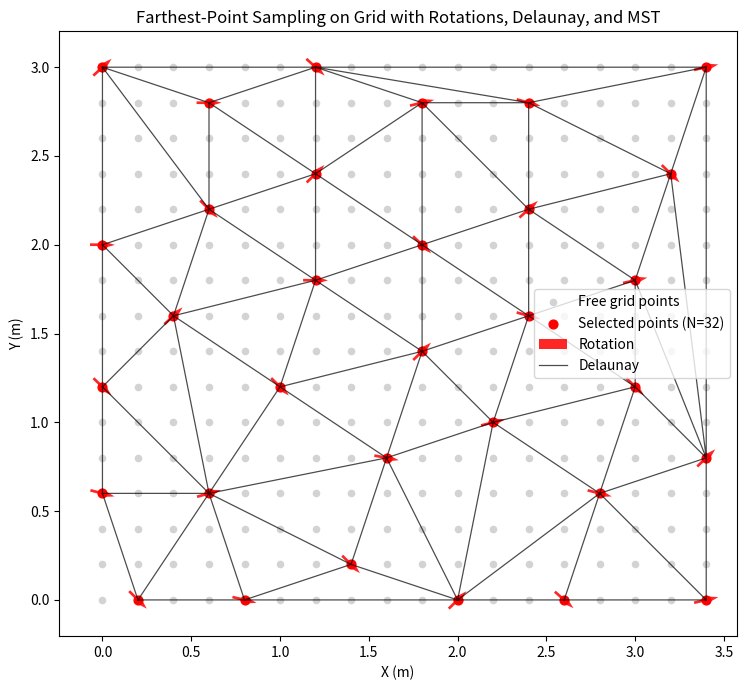

This chart was generated by the following Python code:
import numpy as np
import matplotlib.pyplot as plt

# --- 1. Generate Original Grid Points ---
np.random.seed(42)

len_x_mm = 3600
len_y_mm = 3200
distance_mm = 200

num_points_x = int(len_x_mm / distance_mm)
num_points_y = int(len_y_mm / distance_mm)

distance_m = distance_mm / 1000.0
x_coords = np.arange(0, num_points_x * distance_m, distance_m)
y_coords = np.arange(0, num_points_y * distance_m, distance_m)

X, Y = np.meshgrid(x_coords, y_coords)
grid_points = np.column_stack([X.ravel(), Y.ravel()])

# --- 2. Farthest Point Sampling (maximize min distance) ---
def farthest_point_sampling(points, N, seed=42):
    rng = np.random.default_rng(seed)

    # start with one random point
    first_idx = rng.integers(len(points))
    selected = [first_idx]

    # track distance to nearest selected point
    dist = np.full(len(points), np.inf)

    for _ in range(1, N):
        last = points[selected[-1]]
        d = np.linalg.norm(points - last, axis=1)
        dist = np.minimum(dist, d)

        # pick point with maximum distance to nearest selected
        next_idx = np.argmax(dist)
        selected.append(next_idx)

    selected = np.array(selected)
    free = np.setdiff1d(np.arange(len(points)), selected)
    return selected, free

# --- 3. Sample and Plot ---
N = 32
selected_idx, free_idx = farthest_point_sampling(grid_points, N, seed=42)

# --- 4. Rotation Assignment (optimize differences on triangulation graph) ---
rot_min_deg = -45
rot_max_deg = 45
rng = np.random.default_rng(42)

def angular_diff(a, b):
    """Smallest absolute angular difference (radians) in [-pi, pi]."""
    d = np.abs(a - b) % (2 * np.pi)
    return np.minimum(d, 2 * np.pi - d)

# --- 5. Build Planar Graphs (Delaunay + MST) ---
selected_points = grid_points[selected_idx]

# Toggle graph visibility
show_graph = True
show_mst = False

# Delaunay triangulation (planar, no intersecting edges)
tri = None
try:
    import matplotlib.tri as mtri
    tri = mtri.Triangulation(selected_points[:, 0], selected_points[:, 1])
except Exception:
    tri = None

def build_neighbors_from_tri(tri, n):
    neighbors = [set() for _ in range(n)]
    if tri is None:
        return neighbors
    for a, b, c in tri.triangles:
        neighbors[a].update([b, c])
        neighbors[b].update([a, c])
        neighbors[c].update([a, b])
    return neighbors

def optimize_rotations(neighbors, rot_min_deg, rot_max_deg, rng,
                       iterations=60, candidates_per_point=50):
    rot_min = np.deg2rad(rot_min_deg)
    rot_max = np.deg2rad(rot_max_deg)
    n = len(neighbors)
    angles = rng.uniform(rot_min, rot_max, size=n)

    for _ in range(iterations):
        order = rng.permutation(n)
        for i in order:
            nbrs = list(neighbors[i])
            if not nbrs:
                continue
            nbr_angles = angles[nbrs]
            candidates = rng.uniform(rot_min, rot_max, size=candidates_per_point)
            best_angle = angles[i]
            best_score = -1.0
            for a in candidates:
                diffs = angular_diff(a, nbr_angles)
                score = diffs.min()
                if score > best_score:
                    best_score = score
                    best_angle = a
            angles[i] = best_angle
    return angles

def euclidean_mst(points):
    """Prim's algorithm for Euclidean MST. Returns list of edges (i, j)."""
    n = len(points)
    in_tree = np.zeros(n, dtype=bool)
    min_dist = np.full(n, np.inf)
    parent = np.full(n, -1, dtype=int)

    min_dist[0] = 0.0
    edges = []

    for _ in range(n):
        u = np.argmin(np.where(in_tree, np.inf, min_dist))
        in_tree[u] = True
        if parent[u] != -1:
            edges.append((parent[u], u))

        d = np.linalg.norm(points - points[u], axis=1)
        update = (~in_tree) & (d < min_dist)
        min_dist[update] = d[update]
        parent[update] = u

    return edges

mst_edges = euclidean_mst(selected_points)

# --- 6. Optimize rotations based on triangulation neighbors ---
neighbors = build_neighbors_from_tri(tri, len(selected_points))
rot_rad = optimize_rotations(
    neighbors,
    rot_min_deg,
    rot_max_deg,
    rng,
    iterations=60,
    candidates_per_point=50
)

# Small line segment direction for visualization (both sides of point)
seg_len = distance_m * 0.35
u = np.cos(rot_rad) * seg_len
v = np.sin(rot_rad) * seg_len

plt.figure(figsize=(8, 7))
plt.scatter(grid_points[free_idx, 0], grid_points[free_idx, 1],
            color="lightgrey", s=20, label="Free grid points")
plt.scatter(grid_points[selected_idx, 0], grid_points[selected_idx, 1],
            color="red", s=40, label=f"Selected points (N={N})")
plt.quiver(
    grid_points[selected_idx, 0] - u,
    grid_points[selected_idx, 1] - v,
    2 * u, 2 * v,
    angles="xy",
    scale_units="xy",
    scale=1,
    width=0.004,
    color="red",
    alpha=0.85,
    label="Rotation"
)

if show_graph and tri is not None:
    plt.triplot(tri, color="black", linewidth=0.9, alpha=0.7, label="Delaunay")

if show_mst:
    for i, j in mst_edges:
        xi, yi = selected_points[i]
        xj, yj = selected_points[j]
        plt.plot([xi, xj], [yi, yj], color="blue", linewidth=1.2, alpha=0.85, label="_nolegend_")

plt.gca().set_aspect("equal")
plt.title("Farthest-Point Sampling on Grid with Rotations, Delaunay, and MST")
plt.xlabel("X (m)")
plt.ylabel("Y (m)")
plt.legend()
plt.tight_layout()
plt.show()
